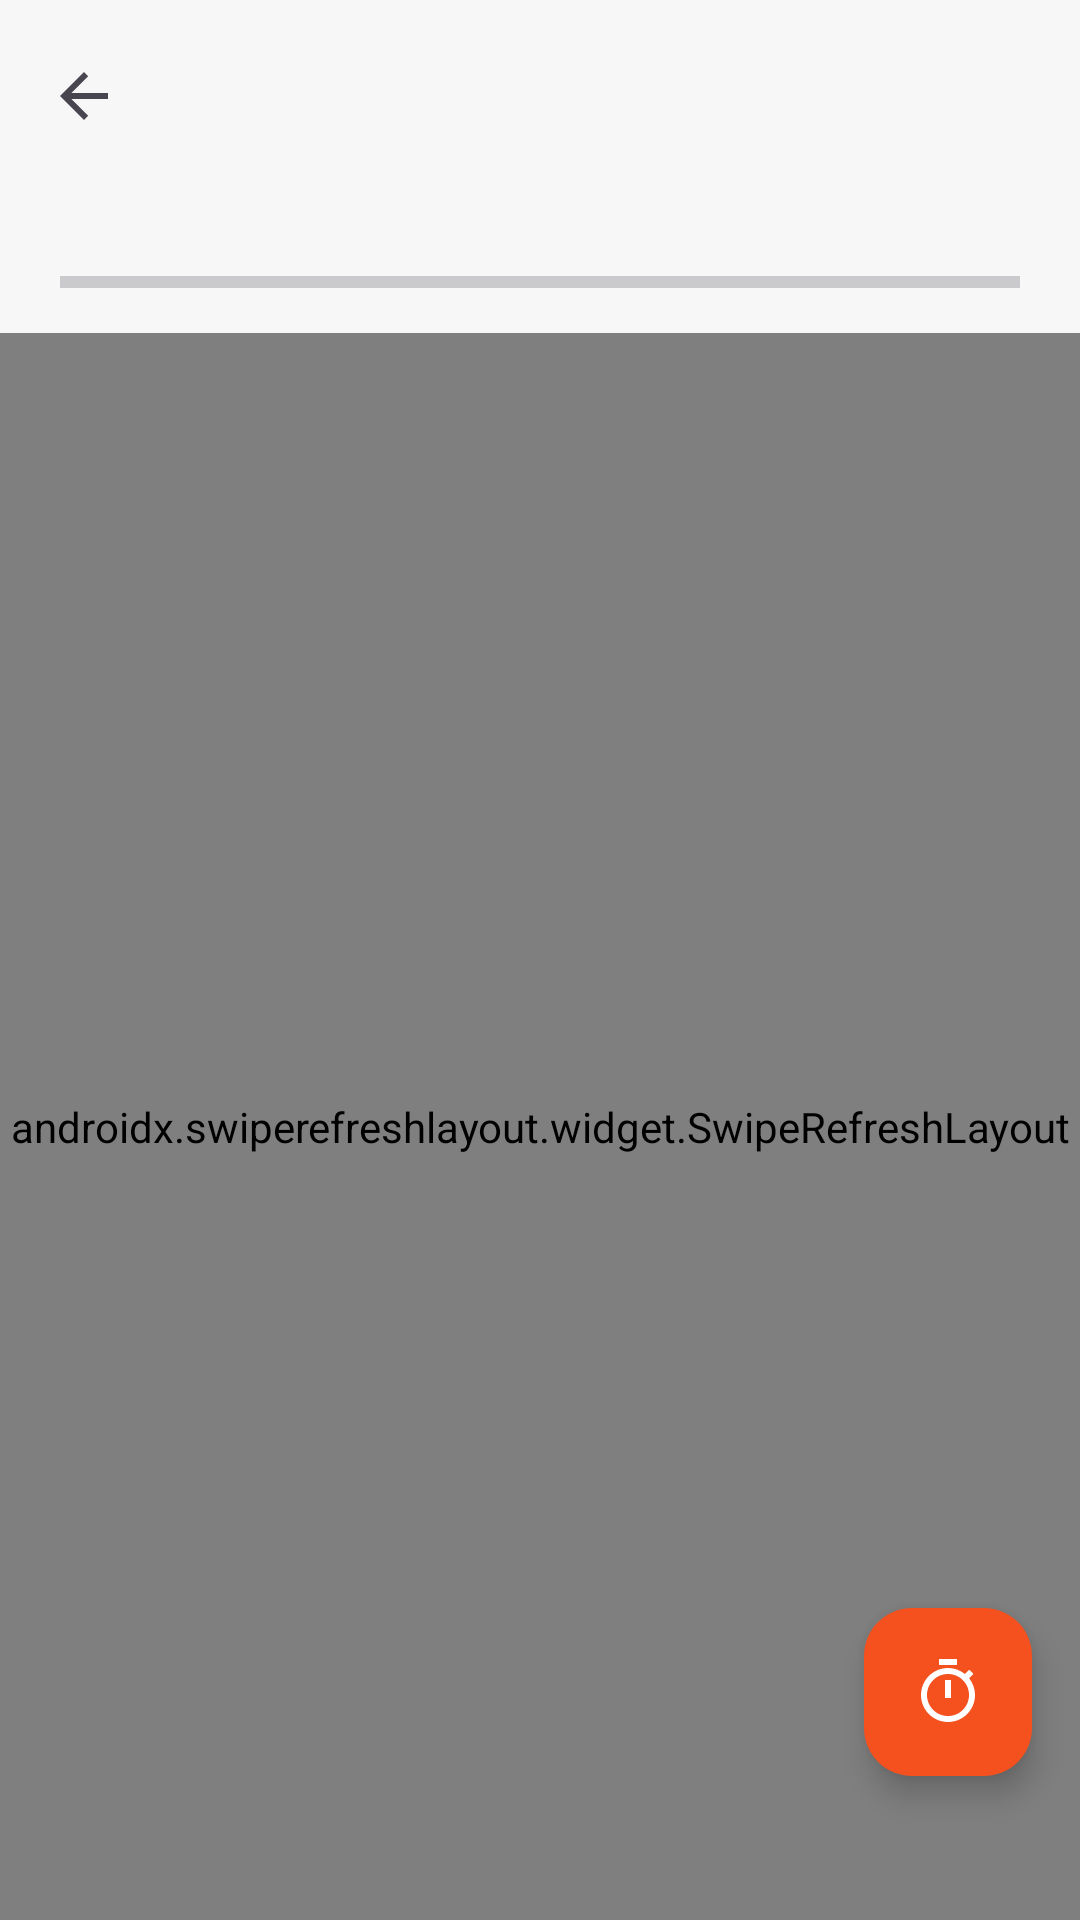

Here is an Android app screen rendered from its layout file. Give the layout XML and the strings, colors and styles it references.
<!-- AndroidManifest.xml: application theme Theme.StrongApp -->
<!-- res/layout/activity_workout_detail.xml -->
<?xml version="1.0" encoding="utf-8"?>
<androidx.constraintlayout.widget.ConstraintLayout xmlns:android="http://schemas.android.com/apk/res/android"
    xmlns:app="http://schemas.android.com/apk/res-auto"
    android:layout_width="match_parent"
    android:layout_height="match_parent">

    <com.google.android.material.appbar.MaterialToolbar
        android:id="@+id/toolbar"
        android:layout_width="0dp"
        android:layout_height="?attr/actionBarSize"
        app:navigationIcon="?attr/homeAsUpIndicator"
        app:layout_constraintTop_toTopOf="parent"
        app:layout_constraintStart_toStartOf="parent"
        app:layout_constraintEnd_toEndOf="parent" />

    <LinearLayout
        android:id="@+id/progressBox"
        android:layout_width="0dp"
        android:layout_height="wrap_content"
        android:orientation="vertical"
        android:paddingStart="20dp"
        android:paddingEnd="20dp"
        android:paddingBottom="12dp"
        app:layout_constraintTop_toBottomOf="@id/toolbar"
        app:layout_constraintStart_toStartOf="parent"
        app:layout_constraintEnd_toEndOf="parent">

        <TextView
            android:id="@+id/progressLabel"
            android:layout_width="match_parent"
            android:layout_height="wrap_content"
            android:textAppearance="?attr/textAppearanceLabelLarge"
            android:textColor="@color/brand_primary" />

        <ProgressBar
            android:id="@+id/progressBar"
            style="?android:attr/progressBarStyleHorizontal"
            android:layout_width="match_parent"
            android:layout_height="10dp"
            android:layout_marginTop="6dp"
            android:max="100"
            android:progressTint="@color/brand_primary" />
    </LinearLayout>

    <androidx.swiperefreshlayout.widget.SwipeRefreshLayout
        android:id="@+id/swipe"
        android:layout_width="0dp"
        android:layout_height="0dp"
        app:layout_constraintTop_toBottomOf="@id/progressBox"
        app:layout_constraintStart_toStartOf="parent"
        app:layout_constraintEnd_toEndOf="parent"
        app:layout_constraintBottom_toBottomOf="parent">

        <androidx.recyclerview.widget.RecyclerView
            android:id="@+id/list"
            android:layout_width="match_parent"
            android:layout_height="match_parent"
            android:clipToPadding="false"
            android:paddingStart="16dp"
            android:paddingEnd="16dp"
            android:paddingBottom="110dp" />
    </androidx.swiperefreshlayout.widget.SwipeRefreshLayout>

    <com.google.android.material.floatingactionbutton.FloatingActionButton
        android:id="@+id/timerButton"
        android:layout_width="wrap_content"
        android:layout_height="wrap_content"
        android:layout_marginEnd="16dp"
        android:layout_marginBottom="48dp"
        android:contentDescription="@string/timer"
        android:src="@drawable/ic_timer"
        app:layout_constraintBottom_toBottomOf="parent"
        app:layout_constraintEnd_toEndOf="parent" />
</androidx.constraintlayout.widget.ConstraintLayout>
<!-- resources referenced by this layout -->
<resources>
  <color name="brand_primary">#F4511F</color>
  <!-- drawable ic_timer (drawable) -->
  <vector xmlns:android="http://schemas.android.com/apk/res/android"
      android:width="24dp" android:height="24dp"
      android:viewportWidth="24" android:viewportHeight="24"
      android:tint="@color/brand_on_primary">
      <path android:fillColor="@android:color/white"
          android:pathData="M15,1H9v2h6V1zM11,14h2V8h-2v6zM19.03,7.39l1.42,-1.42c-0.43,-0.51 -0.9,-0.99 -1.41,-1.41l-1.42,1.42C16.07,4.74 14.12,4 12,4c-4.97,0 -9,4.03 -9,9s4.02,9 9,9 9,-4.03 9,-9c0,-2.12 -0.74,-4.07 -1.97,-5.61zM12,20c-3.87,0 -7,-3.13 -7,-7s3.13,-7 7,-7 7,3.13 7,7 -3.13,7 -7,7z"/>
  </vector>
  <string name="timer">Cronômetro de descanso</string>
  <style name="Theme.StrongApp" parent="Base.Theme.StrongApp" />
  <color name="brand_on_primary">#FFFFFF</color>
  <style name="Base.Theme.StrongApp" parent="Theme.Material3.DayNight.NoActionBar">
          <item name="colorPrimary">@color/brand_primary</item>
          <item name="colorOnPrimary">@color/brand_on_primary</item>
          <item name="colorPrimaryContainer">@color/brand_primary</item>
          <item name="colorOnPrimaryContainer">@color/brand_on_primary</item>
          <item name="colorSecondary">@color/brand_primary_dark</item>
          <item name="android:colorBackground">@color/background_light</item>
          <item name="colorSurface">@color/surface_light</item>
          <item name="colorOnSurface">@color/text_light</item>
          <item name="colorOnSurfaceVariant">@color/muted_light</item>
      </style>
  <color name="brand_primary_dark">#C63F14</color>
  <color name="background_light">#F7F7F8</color>
  <color name="surface_light">#FFFFFF</color>
  <color name="text_light">#020817</color>
  <color name="muted_light">#6B7280</color>
</resources>
